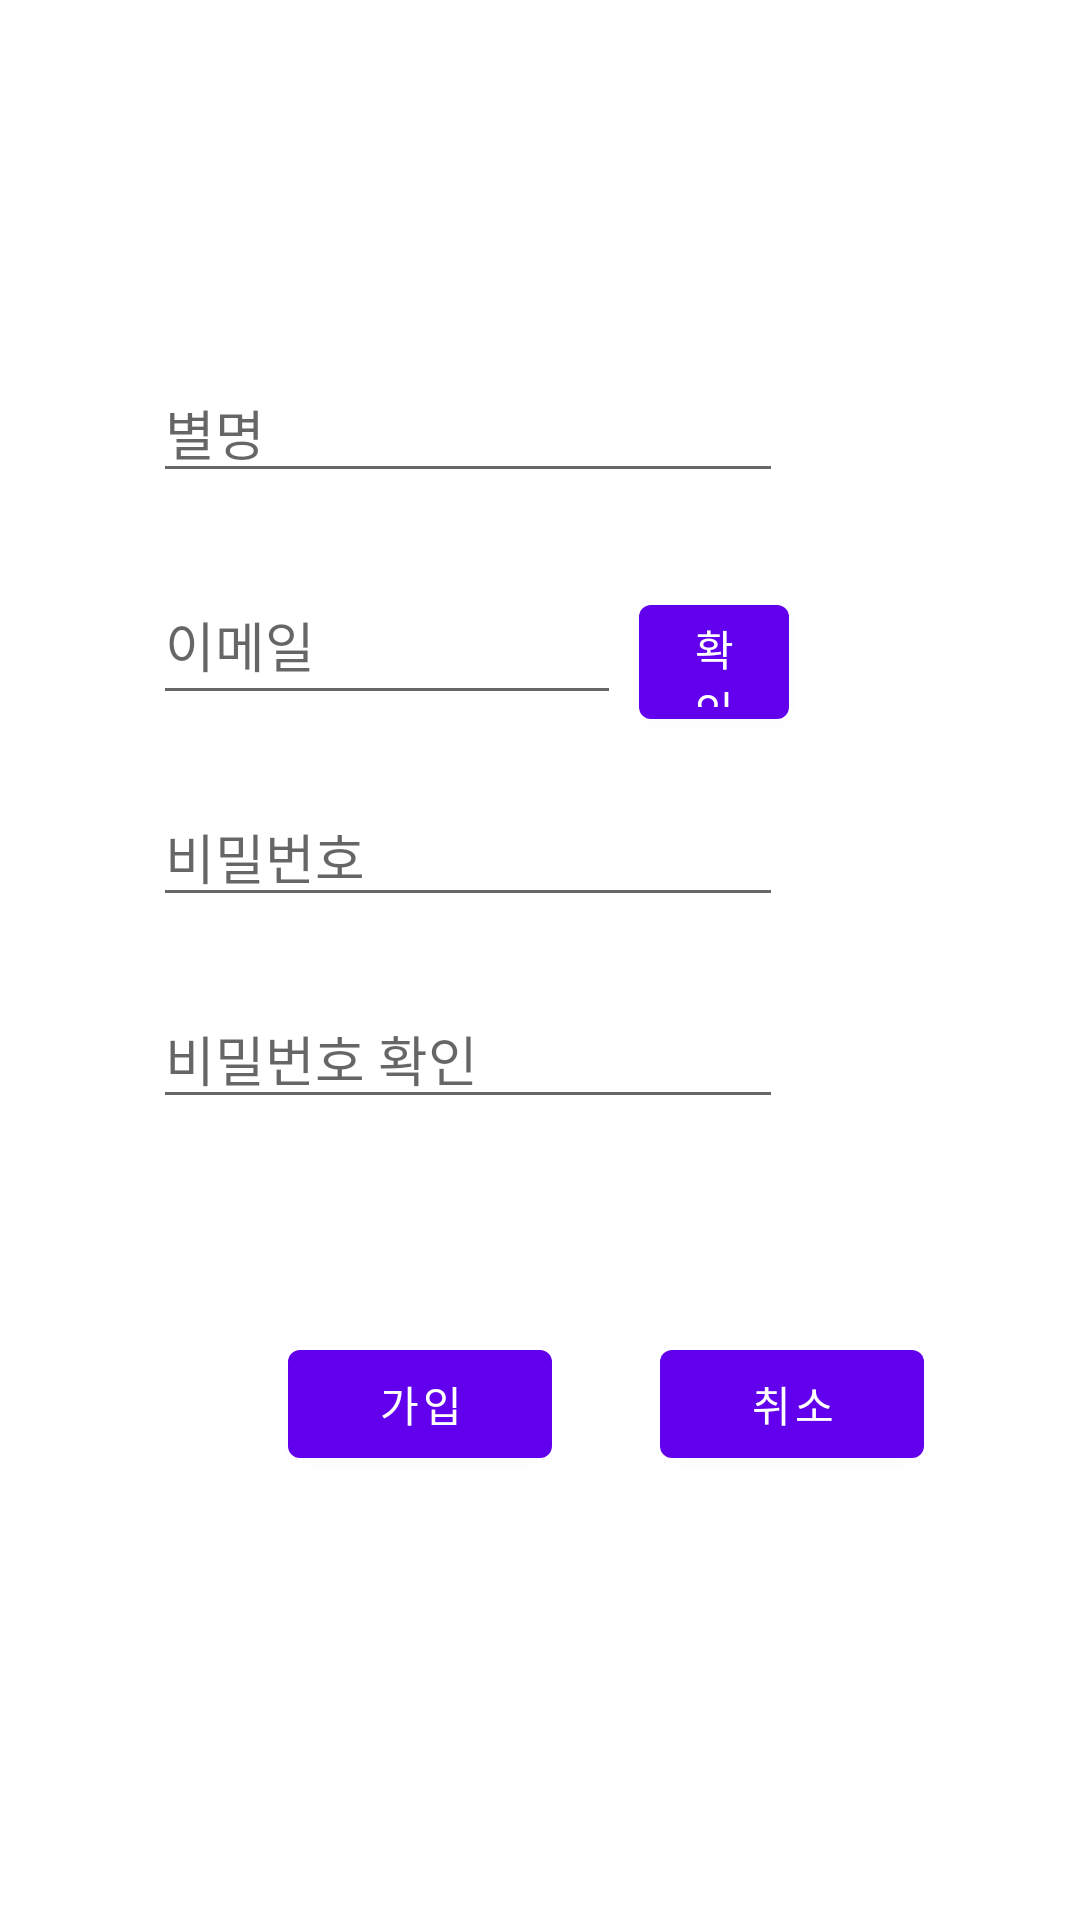

Reconstruct the res/layout file that produces this screen, plus the resources it refers to.
<!-- AndroidManifest.xml: application theme Theme.Kotlinimhome3 -->
<!-- res/layout/fragment_signup.xml -->
<?xml version="1.0" encoding="utf-8"?>

<androidx.constraintlayout.widget.ConstraintLayout xmlns:android="http://schemas.android.com/apk/res/android"
    xmlns:app="http://schemas.android.com/apk/res-auto"
    xmlns:tools="http://schemas.android.com/tools"
    android:layout_width="match_parent"
    android:layout_height="match_parent"
    android:background="#FFFFFF">

    <EditText
        android:id="@+id/nicknameSignup"
        android:layout_width="wrap_content"
        android:layout_height="wrap_content"
        android:layout_marginEnd="2dp"
        android:layout_marginRight="2dp"
        android:layout_marginBottom="24dp"
        android:ems="10"
        android:hint="별명"
        android:inputType="textPersonName"
        app:layout_constraintBottom_toTopOf="@+id/join_email"
        app:layout_constraintEnd_toEndOf="@+id/check_button" />

    <EditText
        android:id="@+id/join_email"
        android:layout_width="0dp"
        android:layout_height="50dp"
        android:layout_marginEnd="6dp"
        android:layout_marginRight="6dp"
        android:layout_marginBottom="24dp"
        android:ems="10"
        android:hint="이메일"
        android:inputType="textEmailAddress"
        app:layout_constraintBottom_toTopOf="@+id/join_password"
        app:layout_constraintEnd_toStartOf="@+id/check_button"
        app:layout_constraintStart_toStartOf="@+id/nicknameSignup" />

    <EditText
        android:id="@+id/join_password"
        android:layout_width="wrap_content"
        android:layout_height="wrap_content"
        android:layout_marginBottom="24dp"
        android:ems="10"
        android:hint="비밀번호"
        android:inputType="textPassword"
        app:layout_constraintBottom_toTopOf="@+id/join_pwck"
        app:layout_constraintStart_toStartOf="@+id/join_email" />

    <EditText
        android:id="@+id/join_pwck"
        android:layout_width="wrap_content"
        android:layout_height="wrap_content"
        android:layout_marginBottom="267dp"
        android:ems="10"
        android:hint="비밀번호 확인"
        android:inputType="textPassword"
        app:layout_constraintBottom_toBottomOf="parent"
        app:layout_constraintStart_toStartOf="@+id/join_password" />



    <Button
        android:id="@+id/check_button"
        style="@style/defaultButton"
        android:layout_width="50dp"
        android:layout_height="50dp"
        android:layout_marginEnd="97dp"
        android:layout_marginRight="97dp"
        android:text="확인"
        app:layout_constraintBaseline_toBaselineOf="@+id/join_email"
        app:layout_constraintEnd_toEndOf="parent" />

    <Button
        android:id="@+id/delete"
        style="@style/defaultButton"
        android:layout_width="wrap_content"
        android:layout_height="wrap_content"
        android:layout_marginStart="36dp"
        android:layout_marginLeft="36dp"
        android:layout_marginTop="71dp"
        android:text="취소"
        app:layout_constraintStart_toEndOf="@+id/join_button"
        app:layout_constraintTop_toBottomOf="@+id/join_pwck" />

    <Button
        android:id="@+id/join_button"
        style="@style/defaultButton"
        android:layout_width="wrap_content"
        android:layout_height="wrap_content"
        android:layout_marginStart="96dp"
        android:layout_marginLeft="96dp"
        android:text="가입"
        app:layout_constraintBaseline_toBaselineOf="@+id/delete"
        app:layout_constraintStart_toStartOf="parent" />


</androidx.constraintlayout.widget.ConstraintLayout>
<!-- resources referenced by this layout -->
<resources>
  <style name="Theme.Kotlinimhome3" parent="Theme.MaterialComponents.DayNight.DarkActionBar">
          
          <item name="colorPrimary">@color/purple_500</item>
          <item name="colorPrimaryVariant">@color/purple_700</item>
          <item name="colorOnPrimary">@color/white</item>
          
          <item name="colorSecondary">@color/teal_200</item>
          <item name="colorSecondaryVariant">@color/teal_700</item>
          <item name="colorOnSecondary">@color/black</item>
          
          <item name="android:statusBarColor" tools:targetApi="l">?attr/colorPrimaryVariant</item>
          
      </style>
  <!-- not gathered from this repository: default colours our renderer supplied (Android Studio template values) -->
  <color name="purple_500">#FF6200EE</color>
  <color name="purple_700">#FF3700B3</color>
  <color name="teal_200">#FF03DAC5</color>
  <color name="teal_700">#FF018786</color>
  <color name="black">#FF000000</color>
  <color name="white">#FFFFFFFF</color>
</resources>
